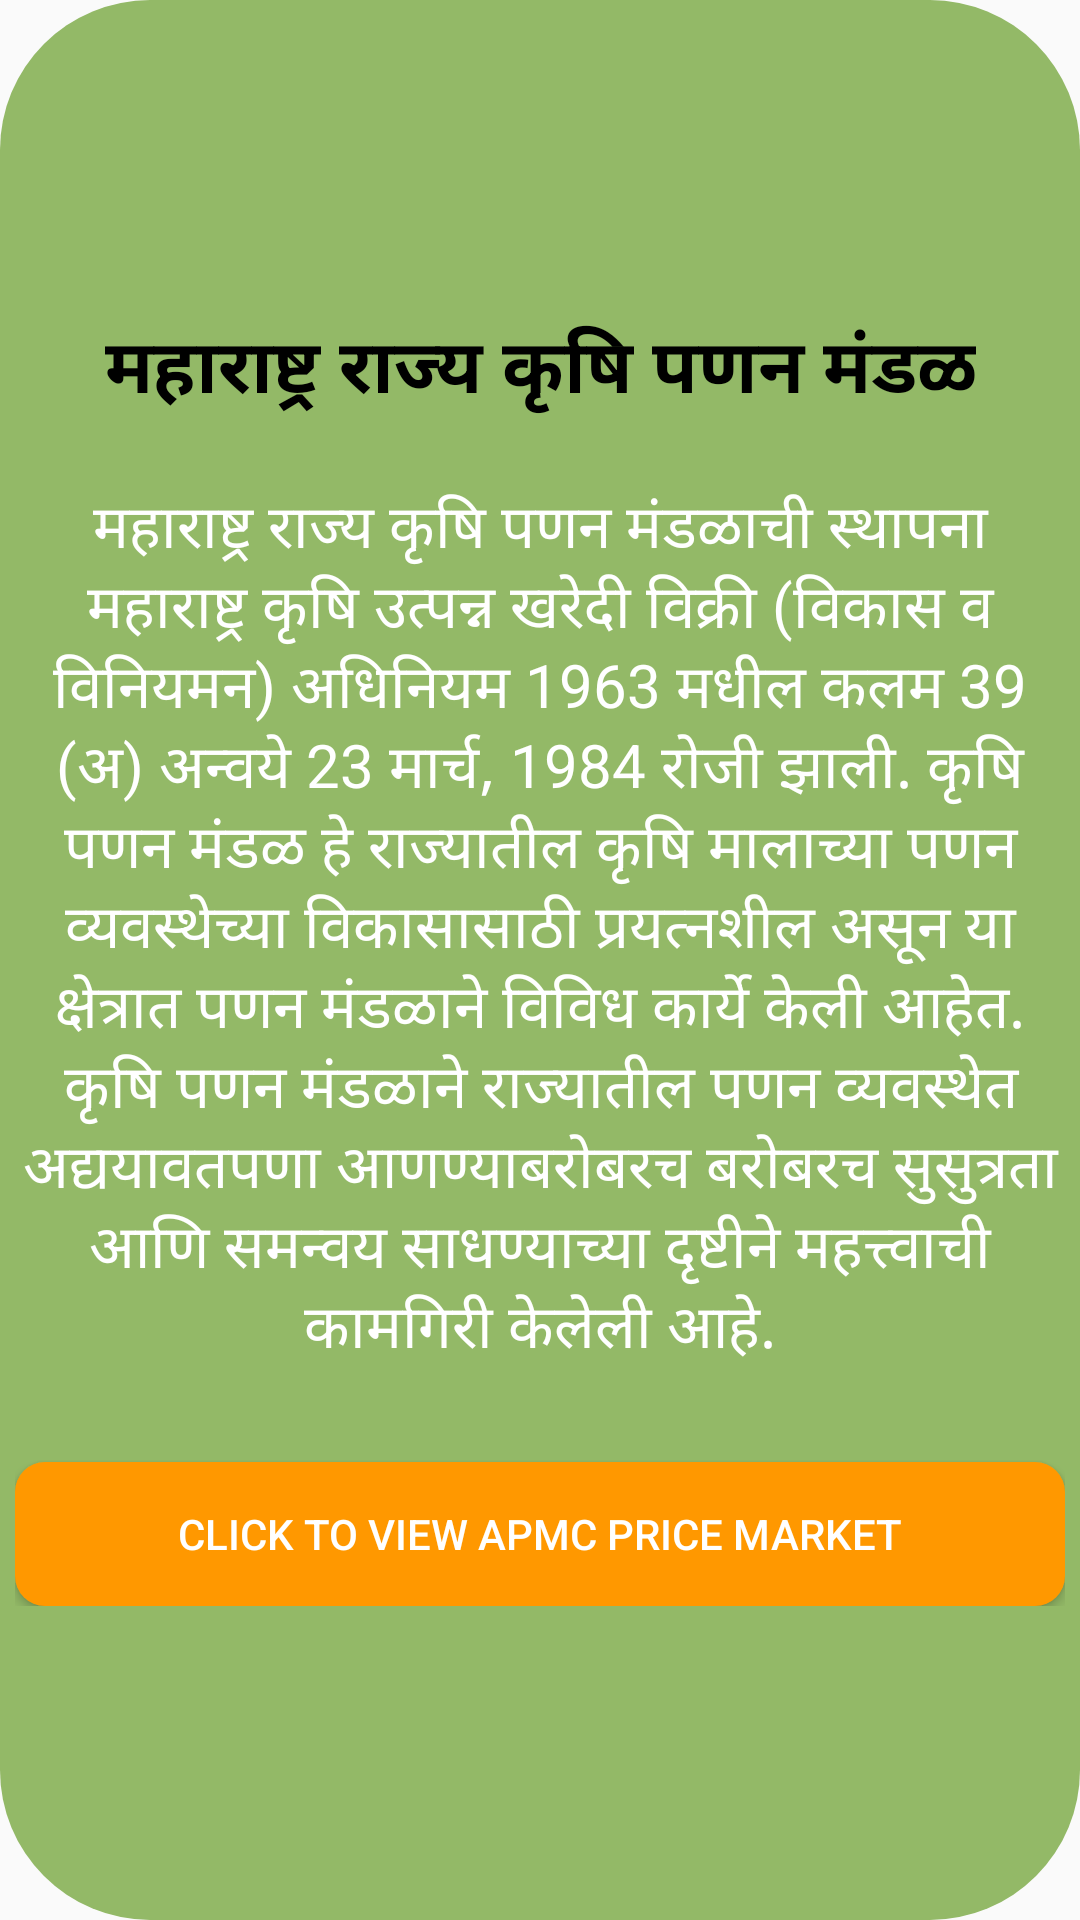

The Android layout XML behind this screen, and the referenced resources:
<!-- AndroidManifest.xml: application theme Theme.AgriIndia -->
<!-- res/layout/fragment_a_p_m_c.xml -->
<?xml version="1.0" encoding="utf-8"?>
<FrameLayout xmlns:android="http://schemas.android.com/apk/res/android"
    xmlns:tools="http://schemas.android.com/tools"
    android:layout_width="match_parent"
    android:layout_height="match_parent"
    xmlns:app="http://schemas.android.com/apk/res-auto"
    android:layout_marginBottom="50dp"
    android:background="@drawable/background"
    tools:context=".Fragments.APMCFragment">

    

    <ScrollView
        android:layout_width="match_parent"
        android:layout_height="match_parent">

        <LinearLayout
            android:layout_width="350dp"
            android:layout_height="wrap_content"
            android:orientation="vertical"
            android:gravity="center"
            android:layout_gravity="center">
    
        <TextView
            android:layout_width="wrap_content"
            android:layout_height="wrap_content"
            android:text="महाराष्ट्र राज्य कृषि पणन मंडळ"
            android:textSize="25sp"
            android:textAlignment="center"
            android:textColor="@color/black"
            android:gravity="center"
            android:textStyle="bold"
            />

            <TextView
                android:layout_marginTop="20dp"
                android:layout_width="wrap_content"
                android:layout_height="wrap_content"
                android:text="महाराष्ट्र राज्य कृषि पणन मंडळाची स्थापना महाराष्ट्र कृषि उत्पन्न खरेदी विक्री (विकास व विनियमन) अधिनियम 1963 मधील कलम 39 (अ) अन्वये 23 मार्च, 1984 रोजी झाली. कृषि पणन मंडळ हे राज्यातील कृषि मालाच्या पणन व्यवस्थेच्या विकासासाठी प्रयत्नशील असून या क्षेत्रात पणन मंडळाने विविध कार्ये केली आहेत. कृषि पणन मंडळाने राज्यातील पणन व्यवस्थेत अद्ययावतपणा आणण्याबरोबरच बरोबरच सुसुत्रता आणि समन्वय साधण्याच्या दृष्टीने महत्त्वाची कामगिरी केलेली आहे."
                android:textSize="20sp"
                android:gravity="center"
                android:textColor="@color/white"
                android:layout_gravity="center"/>

            <Button
                android:id="@+id/apmcButton"
                android:layout_width="match_parent"
                android:layout_height="wrap_content"
                android:background="@drawable/loginsignupbutton"
                android:layout_marginTop="30dp"
                android:text="CLICK TO VIEW APMC PRICE MARKET"
                android:textColor="@color/white"/>

        </LinearLayout>

    </ScrollView>


</FrameLayout>
<!-- resources referenced by this layout -->
<resources>
  <color name="black">#FF000000</color>
  <color name="white">#FFFFFFFF</color>
  <!-- drawable background (drawable) -->
  <?xml version="1.0" encoding="utf-8"?>
  <selector xmlns:android="http://schemas.android.com/apk/res/android">
  
      <item>
          <shape android:shape="rectangle">
  
              <solid android:color="#93B967"/>
  
              <corners android:radius="50dp"/>
  
  
          </shape>
  
  
      </item>
  
  </selector>
  <!-- drawable loginsignupbutton (drawable) -->
  <?xml version="1.0" encoding="utf-8"?>
  <shape xmlns:android="http://schemas.android.com/apk/res/android"
      android:shape="rectangle">
  
      <corners android:radius="10dp"/>
  
      <size android:width="15dp"
          android:height="7dp"/>
  
      <solid android:color="#FF9800"/>
  
  </shape>
  <style name="Theme.AgriIndia" parent="Theme.MaterialComponents.DayNight.NoActionBar.Bridge">
          
          <item name="colorPrimary">#03A9F4</item>
          <item name="colorPrimaryVariant">#2196F3</item>
          <item name="colorOnPrimary">@color/white</item>
          
          <item name="colorSecondary">@color/teal_200</item>
          <item name="colorSecondaryVariant">@color/teal_700</item>
          <item name="colorOnSecondary">@color/black</item>
          
          <item name="android:statusBarColor">?attr/colorPrimaryVariant</item>
          
  
      </style>
  <color name="teal_200">#FF03DAC5</color>
  <color name="teal_700">#FF018786</color>
</resources>
